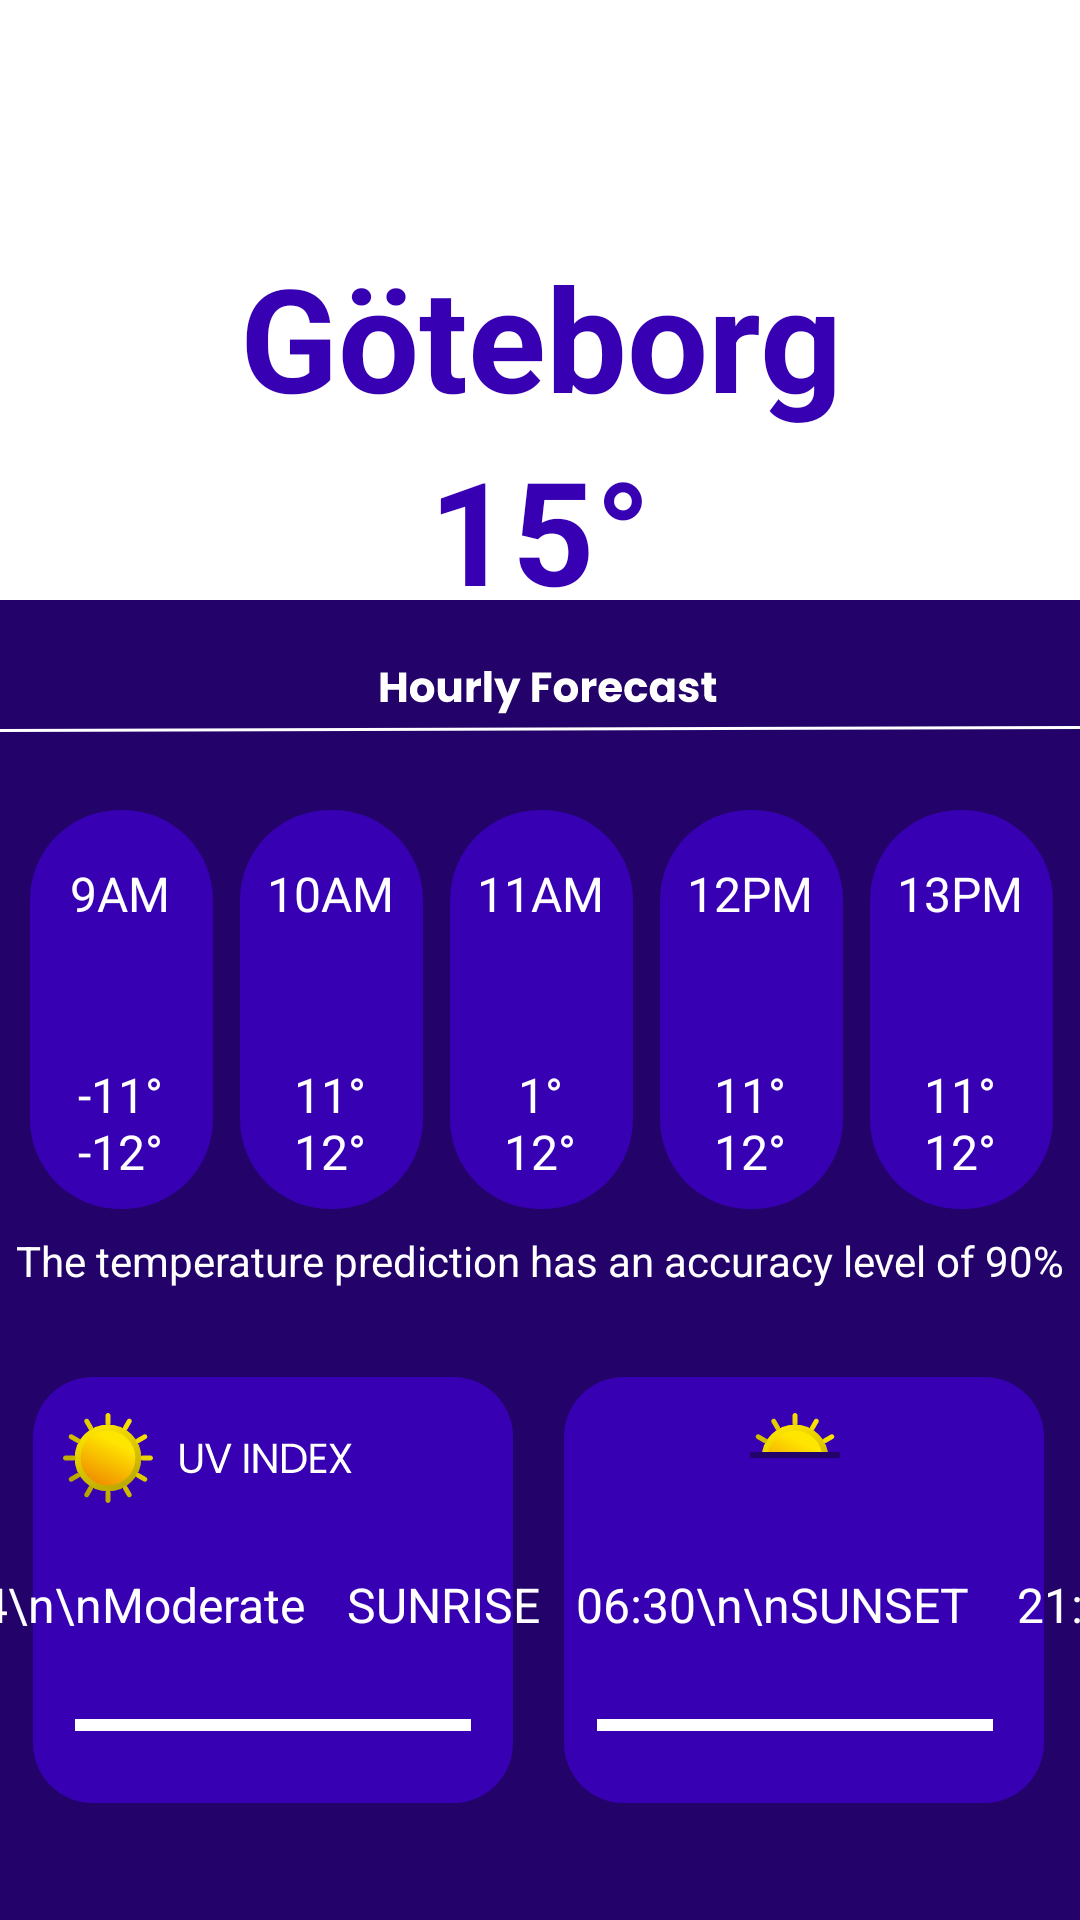

Android layout source for this screen:
<!-- AndroidManifest.xml: application theme Theme.UWeather -->
<!-- res/layout/fragment_overview.xml -->
<?xml version="1.0" encoding="utf-8"?>
<androidx.constraintlayout.widget.ConstraintLayout xmlns:android="http://schemas.android.com/apk/res/android"
    xmlns:app="http://schemas.android.com/apk/res-auto"
    android:layout_width="match_parent"
    android:layout_height="match_parent"
    android:foregroundTint="#3700B2"
    android:orientation="vertical">

    <TextView
        android:id="@+id/city"
        android:layout_width="wrap_content"
        android:layout_height="wrap_content"
        android:layout_marginTop="80dp"
        android:text="@string/city"
        android:textAlignment="center"
        android:textColor="@color/purple_700"
        android:textSize="48sp"
        android:textStyle="bold"
        app:layout_constraintEnd_toEndOf="parent"
        app:layout_constraintStart_toStartOf="parent"
        app:layout_constraintTop_toTopOf="parent" />

    <TextView
        android:id="@+id/degrees"
        android:layout_width="wrap_content"
        android:layout_height="wrap_content"
        android:text="@string/degrees"
        android:textAlignment="center"
        android:textColor="@color/purple_700"
        android:textSize="48sp"
        android:textStyle="bold"
        app:layout_constraintEnd_toEndOf="parent"
        app:layout_constraintStart_toStartOf="parent"
        app:layout_constraintTop_toBottomOf="@+id/city" />

    <TextView
        android:id="@+id/weather"
        android:layout_width="wrap_content"
        android:layout_height="wrap_content"
        android:text="@string/weather"
        android:textAlignment="center"
        android:textColor="@color/purple_700"
        android:textSize="16sp"
        app:layout_constraintEnd_toEndOf="parent"
        app:layout_constraintStart_toStartOf="parent"
        app:layout_constraintTop_toBottomOf="@+id/degrees" />

    <ImageView
        android:id="@+id/imageView2"
        android:layout_width="match_parent"
        android:layout_height="wrap_content"
        android:background="@color/purple_900"
        app:layout_constraintBottom_toBottomOf="parent"
        app:srcCompat="@drawable/city_hourly_forecast_v2" />

    <ImageView
        android:id="@+id/weather1"
        android:layout_width="203dp"
        android:layout_height="58dp"
        app:layout_constraintBottom_toTopOf="@+id/degrees1"
        app:layout_constraintEnd_toEndOf="@+id/time1"
        app:layout_constraintStart_toStartOf="@+id/time1"
        app:layout_constraintTop_toBottomOf="@+id/time1"
        app:srcCompat="@drawable/cloudy" />

    <ImageView
        android:id="@+id/weather2"
        android:layout_width="wrap_content"
        android:layout_height="60dp"
        app:layout_constraintBottom_toBottomOf="@+id/weather1"
        app:layout_constraintEnd_toEndOf="@+id/time2"
        app:layout_constraintStart_toStartOf="@+id/time2"
        app:srcCompat="@drawable/cloudy" />

    <ImageView
        android:id="@+id/weather3"
        android:layout_width="wrap_content"
        android:layout_height="60dp"
        app:layout_constraintBottom_toBottomOf="@+id/weather1"
        app:layout_constraintEnd_toEndOf="@+id/time3"
        app:layout_constraintStart_toStartOf="@+id/time3"
        app:srcCompat="@drawable/cloudy" />

    <ImageView
        android:id="@+id/weather4"
        android:layout_width="wrap_content"
        android:layout_height="60dp"
        app:layout_constraintBottom_toBottomOf="@+id/weather1"
        app:layout_constraintEnd_toEndOf="@+id/time4"
        app:layout_constraintStart_toStartOf="@+id/time4"
        app:srcCompat="@drawable/cloudy" />

    <ImageView
        android:id="@+id/weather5"
        android:layout_width="wrap_content"
        android:layout_height="60dp"
        app:layout_constraintBottom_toBottomOf="@+id/weather1"
        app:layout_constraintEnd_toEndOf="@+id/time5"
        app:layout_constraintStart_toStartOf="@+id/time5"
        app:srcCompat="@drawable/cloudy" />

    <TextView
        android:id="@+id/margines"
        android:layout_width="wrap_content"
        android:layout_height="wrap_content"
        android:text="The temperature prediction has an accuracy level of 90%"
        android:textAlignment="center"
        android:textColor="@color/white"
        app:layout_constraintBottom_toBottomOf="@+id/imageView2"
        app:layout_constraintEnd_toEndOf="@+id/imageView2"
        app:layout_constraintStart_toStartOf="@+id/imageView2"
        app:layout_constraintTop_toTopOf="@+id/imageView2" />

    <TextView
        android:id="@+id/time1"
        android:layout_width="50dp"
        android:layout_height="wrap_content"
        android:layout_marginEnd="20dp"
        android:text="@string/time1"
        android:textAlignment="center"
        android:textColor="@color/white"
        android:textSize="16sp"
        app:layout_constraintBottom_toBottomOf="@+id/time3"
        app:layout_constraintEnd_toStartOf="@+id/time2" />

    <TextView
        android:id="@+id/time2"
        android:layout_width="50dp"
        android:layout_height="wrap_content"
        android:layout_marginEnd="20dp"
        android:text="@string/time2"
        android:textAlignment="center"
        android:textColor="@color/white"
        android:textSize="16sp"
        app:layout_constraintBottom_toBottomOf="@+id/time3"
        app:layout_constraintEnd_toStartOf="@+id/time3" />

    <TextView
        android:id="@+id/time3"
        android:layout_width="50dp"
        android:layout_height="wrap_content"
        android:layout_marginBottom="15dp"
        android:text="@string/time3"
        android:textAlignment="center"
        android:textColor="@color/white"
        android:textSize="16sp"
        app:layout_constraintBottom_toTopOf="@+id/margines"
        app:layout_constraintEnd_toEndOf="parent"
        app:layout_constraintStart_toStartOf="parent"
        app:layout_constraintTop_toTopOf="@+id/imageView2" />

    <TextView
        android:id="@+id/time4"
        android:layout_width="50dp"
        android:layout_height="wrap_content"
        android:layout_marginStart="20dp"
        android:text="@string/time4"
        android:textAlignment="center"
        android:textColor="@color/white"
        android:textSize="16sp"
        app:layout_constraintBottom_toBottomOf="@+id/time3"
        app:layout_constraintStart_toEndOf="@+id/time3" />

    <TextView
        android:id="@+id/time5"
        android:layout_width="50dp"
        android:layout_height="wrap_content"
        android:layout_marginStart="20dp"
        android:text="@string/time5"
        android:textAlignment="center"
        android:textColor="@color/white"
        android:textSize="16sp"
        app:layout_constraintBottom_toBottomOf="@+id/time4"
        app:layout_constraintStart_toEndOf="@+id/time4" />

    <TextView
        android:id="@+id/degrees1"
        android:layout_width="50dp"
        android:layout_height="wrap_content"
        android:text="@string/degrees1"
        android:textAlignment="center"
        android:textColor="@color/white"
        android:textSize="16sp"
        app:layout_constraintBottom_toBottomOf="@+id/degrees2"
        app:layout_constraintEnd_toEndOf="@+id/time1"
        app:layout_constraintStart_toStartOf="@+id/time1" />

    <TextView
        android:id="@+id/degrees2"
        android:layout_width="50dp"
        android:layout_height="wrap_content"
        android:text="@string/degrees2"
        android:textAlignment="center"
        android:textColor="@color/white"
        android:textSize="16sp"
        app:layout_constraintBottom_toBottomOf="@+id/degrees3"
        app:layout_constraintEnd_toEndOf="@+id/time2" />

    <TextView
        android:id="@+id/degrees3"
        android:layout_width="50dp"
        android:layout_height="wrap_content"
        android:layout_marginTop="20dp"
        android:layout_marginBottom="10dp"
        android:text="@string/degrees3"
        android:textAlignment="center"
        android:textColor="@color/white"
        android:textSize="16sp"
        app:layout_constraintBottom_toBottomOf="@+id/margines"
        app:layout_constraintEnd_toEndOf="@+id/time3"
        app:layout_constraintTop_toBottomOf="@+id/time3" />

    <TextView
        android:id="@+id/degrees4"
        android:layout_width="50dp"
        android:layout_height="wrap_content"
        android:text="@string/degrees4"
        android:textAlignment="center"
        android:textColor="@color/white"
        android:textSize="16sp"
        app:layout_constraintBottom_toBottomOf="@+id/degrees3"
        app:layout_constraintEnd_toEndOf="@+id/time4" />

    <TextView
        android:id="@+id/degrees5"
        android:layout_width="50dp"
        android:layout_height="wrap_content"
        android:text="@string/degrees5"
        android:textAlignment="center"
        android:textColor="@color/white"
        android:textSize="16sp"
        app:layout_constraintBottom_toBottomOf="@+id/degrees3"
        app:layout_constraintEnd_toEndOf="@+id/time5" />

    <TextView
        android:id="@+id/sun"
        android:layout_width="wrap_content"
        android:layout_height="wrap_content"
        android:lineHeight="15dp"
        android:text="SUNRISE   06:30\n\nSUNSET    21:30"
        android:textColor="@color/white"
        android:textSize="16sp"
        app:layout_constraintBottom_toBottomOf="@+id/imageView2"
        app:layout_constraintEnd_toEndOf="@+id/imageView2"
        app:layout_constraintStart_toEndOf="@+id/degrees2"
        app:layout_constraintTop_toBottomOf="@+id/margines" />

    <TextView
        android:id="@+id/uvIndex"
        android:layout_width="wrap_content"
        android:layout_height="wrap_content"
        android:layout_marginStart="10dp"
        android:lineHeight="15dp"
        android:text="4\n\nModerate"
        android:textColor="@color/white"
        android:textSize="16sp"
        app:layout_constraintBottom_toBottomOf="@+id/sun"
        app:layout_constraintEnd_toStartOf="@+id/degrees2"
        app:layout_constraintStart_toStartOf="parent" />


</androidx.constraintlayout.widget.ConstraintLayout>
<!-- resources referenced by this layout -->
<resources>
  <color name="purple_700">#FF3700B3</color>
  <color name="purple_900">#FF23036a</color>
  <color name="white">#FFFFFFFF</color>
  <!-- drawable city_hourly_forecast_v2: vector/xml drawable (drawable, 19262 chars, omitted) -->
  <string name="city">Göteborg</string>
  <string name="degrees">15°</string>
  <string name="degrees1">-11°\n-12°</string>
  <string name="degrees2">11°\n12°</string>
  <string name="degrees3">1°\n12°</string>
  <string name="degrees4">11°\n12°</string>
  <string name="degrees5">11°\n12°</string>
  <string name="time1">9AM</string>
  <string name="time2">10AM</string>
  <string name="time3">11AM</string>
  <string name="time4">12PM</string>
  <string name="time5">13PM</string>
  <string name="weather">Cloudy</string>
  <style name="Theme.UWeather" parent="Theme.MaterialComponents.DayNight.NoActionBar">
          
          <item name="colorPrimary">@color/purple_500</item>
          <item name="colorPrimaryVariant">@color/purple_700</item>
          <item name="colorOnPrimary">@color/white</item>
          
          <item name="colorSecondary">@color/teal_200</item>
          <item name="colorSecondaryVariant">@color/teal_700</item>
          <item name="colorOnSecondary">@color/black</item>
          
          <item name="android:statusBarColor">?attr/colorPrimaryVariant</item>
  
  
          
      </style>
  <color name="purple_500">#FF6200EE</color>
  <color name="teal_200">#FF03DAC5</color>
  <color name="teal_700">#FF018786</color>
  <color name="black">#FF000000</color>
</resources>
